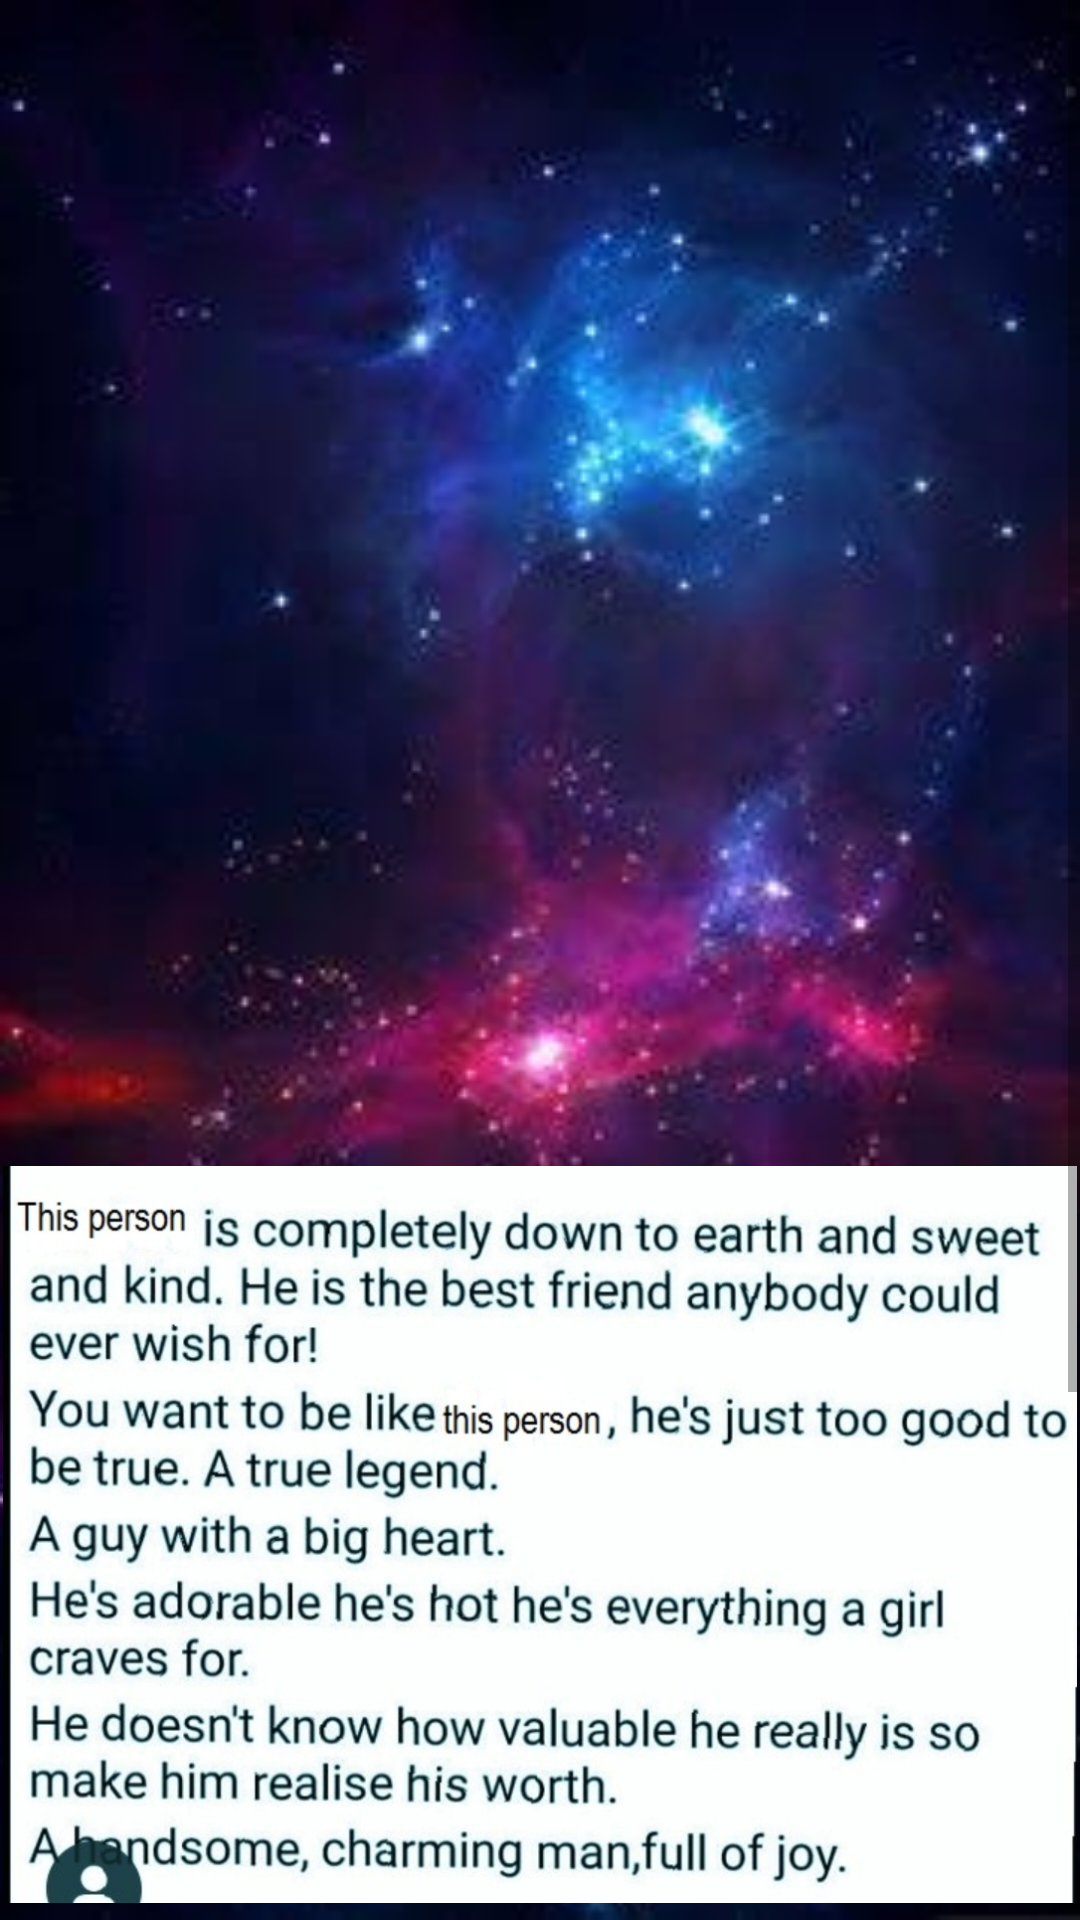

Layout XML and referenced resources for this Android screen:
<!-- AndroidManifest.xml: application theme AppTheme -->
<!-- res/layout/activity_char1_page.xml -->
<?xml version="1.0" encoding="utf-8"?>
<RelativeLayout
xmlns:android="http://schemas.android.com/apk/res/android"

xmlns:tools="http://schemas.android.com/tools"
android:layout_width="match_parent"
android:layout_height="match_parent"
tools:context=".char1_page"
android:orientation="vertical"
    android:background="@drawable/background1">

<ScrollView
    android:layout_width="match_parent"
    android:layout_height="match_parent"
    android:layout_centerHorizontal="true">
    <RelativeLayout
        android:layout_width="match_parent"
        android:layout_height="match_parent">



        <TextView
            android:id="@+id/char1"
            style="@style/character_text"
            android:layout_width="match_parent"
            android:layout_height="100dp"

            android:layout_margin="20dp"/>
        <ImageView
            android:id="@+id/char1_image"
            android:layout_width="wrap_content"
            android:layout_height="wrap_content"

            android:layout_below="@+id/char1"

            android:src="@drawable/character1"
            android:padding="1dp"

            />
    </RelativeLayout>


</ScrollView>

</RelativeLayout>
<!-- resources referenced by this layout -->
<resources>
  <!-- drawable background1: jpeg bitmap (drawable, 10679 bytes) -->
  <!-- drawable character1: jpg bitmap (drawable, 222772 bytes) -->
  <style name="character_text">
      <item name="android:textSize">30dp</item>
      <item name="android:padding">20dp</item>
      <item name="android:textColor">#1CB781</item>
      <item name="textAllCaps">true</item>
      <item name="android:textAppearance">@style/TextAppearance.AppCompat.Large</item>
      <item name="android:textStyle">bold|italic</item>
  
  
  </style>
  <style name="AppTheme" parent="Theme.AppCompat.Light.NoActionBar">
          
          <item name="colorPrimary">@color/colorPrimary</item>
          <item name="colorPrimaryDark">@color/colorPrimaryDark</item>
          <item name="colorAccent">@color/colorAccent</item>
  
      </style>
  <color name="colorPrimary">#6200EE</color>
  <color name="colorPrimaryDark">#00796B</color>
  <color name="colorAccent">#FF9800</color>
</resources>
